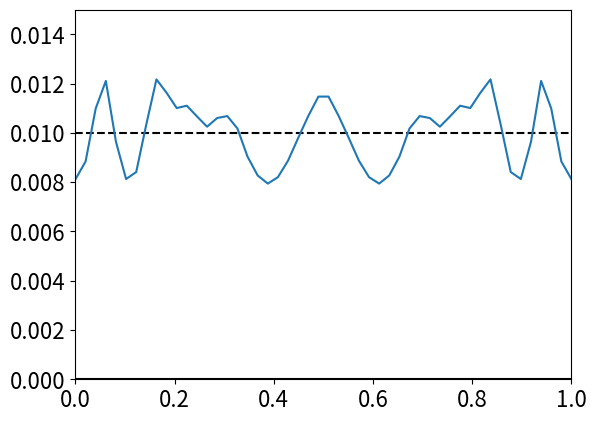

The script that saved this image:
import numpy as np
import matplotlib.pyplot as plt
from pylab import clf, plot, xlim, ylim, show, pause, draw
plt.rcParams.update({'font.size': 16}) # change plot font size

L = 1 # Domain length [m]
Delta_x = 0.02 # Grid spacing [m]
g = 9.81 # Acceleration due to gravity [ms^{-2}]
H = 0.01 # Domain height [m]
Delta_t = 0.01 # Timestep [s]
J = int(L/Delta_x) # Number of grid points
x_grid = np.linspace(0, L, J)
T = 4 # Total runtime [s]
N = int(T/Delta_t) + 1

# Functions

def u_i(x,t=0):
    return 0

def eta_i(x,t=0):
    A = 0.002
    mu = 0.5
    sigma = 0.05
    return H+A*np.exp(-(x-mu)**2/sigma**2)-np.average(A*np.exp(-(x_grid-mu)**2/sigma**2))

def solve_FTCS():
    u = np.zeros((N, J)) # u(t,x) := u[t][x]
    eta = np.zeros((N, J))
    for n in range(-1, N-1):
        for j in range(J):
            if n == -1: # t = 0
                u[n+1][j] = u_i(x_grid[j])
                eta[n+1][j] = eta_i(x_grid[j])
            else:
                if j == 0: # BC: To the left (x=0)
                    u[n+1][j] = 0
                    eta[n+1][j] = eta[n][j] - Delta_t/Delta_x * (eta[n][j] * (u[n][j+1] - u[n][j]) + u[n][j] * (eta[n][j+1] - eta[n][j]))
                elif j == J-1: # BC: To the right (x=L)
                    u[n][j] = 0
                    eta[n+1][j] = eta[n][j] - Delta_t/Delta_x * (eta[n][j] * (u[n][j] - u[n][j-1]) + u[n][j] * (eta[n][j] - eta[n][j-1]))
                else:
                    u[n+1][j] = u[n][j] - Delta_t/(2*Delta_x) * (u[n][j] * (u[n][j+1] - u[n][j-1]) + g * (eta[n][j+1] - eta[n][j-1]))
                    eta[n+1][j] = eta[n][j] - Delta_t/(2*Delta_x) * (eta[n][j] * (u[n][j+1] - u[n][j-1]) + u[n][j] * (eta[n][j+1] - eta[n][j-1]))
    return u, eta

def anim(eta):
    for n in range(0, N):
        clf()
        plot(x_grid, np.ones(len(x_grid))*H, linestyle='dashed', color='black')
        plot(x_grid, np.zeros(len(x_grid)), color='black')
        plot(x_grid, eta[n])
        ylim(0, 0.015)
        xlim(0, L)
        draw()
        pause(0.01)

if __name__ == '__main__':
    u, eta = solve_FTCS()
    times = [0, int(1/Delta_t), int(4/Delta_t)]
    for t in times:
        plt.plot(x_grid, np.ones(len(x_grid))*H, linestyle='dashed', color='black')
        plt.plot(x_grid, np.zeros(len(x_grid)), color='black')
        plt.plot(x_grid, eta[t])
        plt.ylim(0, plt.ylim()[1]+H/8)
        plt.xlim(0, L)
        plt.ylabel('$\\eta(x, t=4$s$)$ (m)')
        plt.xlabel('$x$ (m)')
        plt.title('$\\eta(x,t)$ Evaluated at $t={0}$s'.format(t))
        plt.grid()
        plt.savefig('Lab08_Q2b_t{0}.png'.format(t), dpi=300, bbox_inches='tight')
        plt.clf()
    
    anim(eta)
    
    